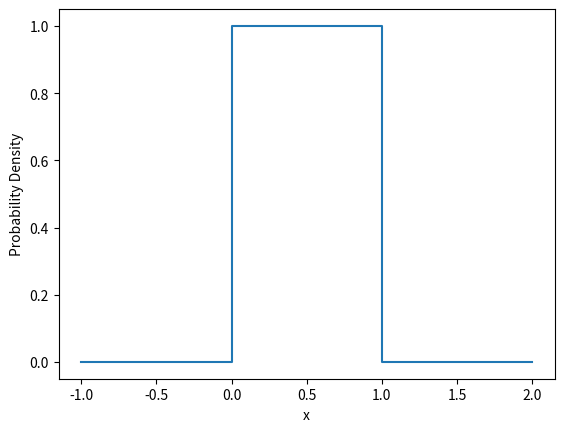
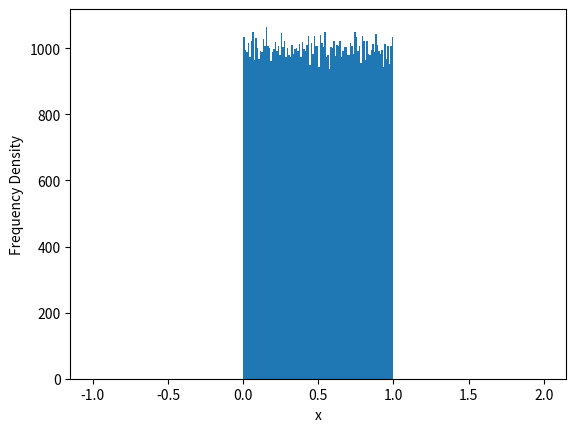
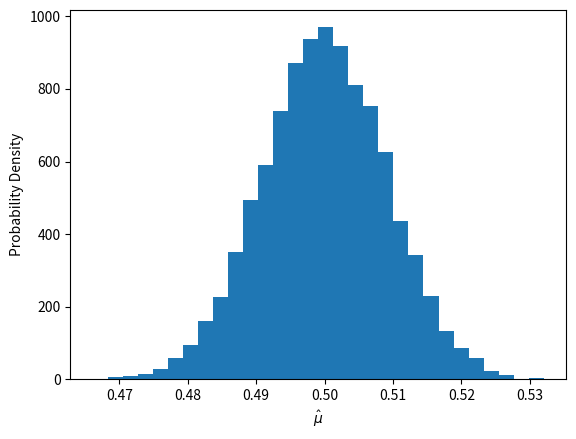

These charts were generated, in order, by the following Python code:
import numpy as np
import matplotlib.pyplot as plt

plt.figure("Uniform Distribution")

plt.plot([-1,0,0,1,1,2], [0,0,1,1,0,0])
plt.xlabel("x")
plt.ylabel("Probability Density")


# Simulate random numbers between 0 and 1


# Show histogram
plt.figure("Uniform Distribution Sample")
distribution = np.random.rand(100_000)
plt.hist(distribution, bins=np.linspace(-1, 2, 301))

plt.xlabel("x")
plt.ylabel("Frequency Density")


plt.figure("Uniform Mean Sampling Distribution")

# Simulate sampling distribution for mean
means = []
for i in range(10_000):
    sample = np.random.rand(1000)
    means.append(np.mean(sample))

plt.xlabel(r"$\hat\mu$")
plt.ylabel("Probability Density")

print("Variance of means:", np.var(means))

plt.hist(means, bins=30)
plt.show()